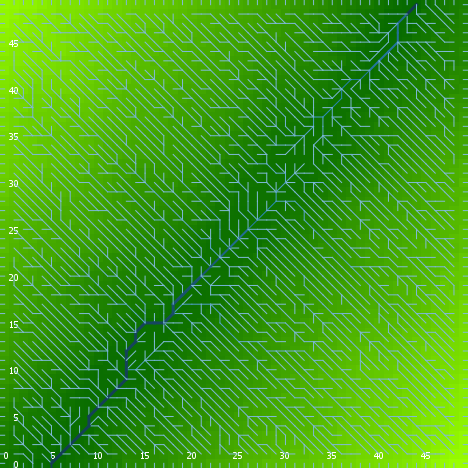

The data file committed next to this chart (first rows):
export-world data (NetLogo 6.0.4)
land_04_withSoilProperties.nlogo
05/10/2020 12:19:53:320 +0100
RANDOM STATE
0 0 -1727483681 600 -0.8169478624251806 …
GLOBALS
min-pxcor, max-pxcor, min-pycor, max-pycor, perspective, subject, nextIndex, directed-links, ticks, display-mode, elevationdistribution, elev_algorithm-style, elev_featureanglerange, elev_inversioniterations, elev_noise, elev_numdepressions, elev_numprotuberances, elev_numranges, elev_numrifts, elev_rangeaggregation, elev_rangeheight, elev_rangelength, elev_riftaggregation, elev_riftheight
0, 49, 0, 49, 0, nobody, 2600, "UNDIRECTED", -1, "terrain", [10.177806242234876 6.49405885179086 23.…, "C#", 23.39, 1.285, 3.503, 8, 5, 34, 2, 0.5759, 6.384, 1512, 0.6846, -34.8
TURTLES
who, color, heading, xcor, ycor, shape, label, label-color, breed, hidden?, size, pen-size, pen-mode, numpoints
0, 25, 49, 22, 31, "default", "", 9.9, {breed flowholders}, true, 1, 1, "up", 
1, 15, 231, 31, 27, "default", "", 9.9, {breed flowholders}, true, 1, 1, "up", 
2, 95, 261, 35, 9, "default", "", 9.9, {breed flowholders}, true, 1, 1, "up", 
3, 25, 74, 36, 43, "default", "", 9.9, {breed flowholders}, true, 1, 1, "up", 
4, 65, 317, 3, 16, "default", "", 9.9, {breed flowholders}, true, 1, 1, "up", 
5, 85, 248, 32, 25, "default", "", 9.9, {breed flowholders}, true, 1, 1, "up", 
6, 45, 353, 30, 12, "default", "", 9.9, {breed flowholders}, true, 1, 1, "up", 
7, 65, 79, 47, 46, "default", "", 9.9, {breed flowholders}, true, 1, 1, "up", 
8, 97, 270, 0, 7, "line half", "", 9.9, {breed flowholders}, false, 1, 1, "up", 
9, 135, 359, 14, 29, "default", "", 9.9, {breed flowholders}, true, 1, 1, "up", 
10, 5, 258, 25, 14, "default", "", 9.9, {breed flowholders}, true, 1, 1, "up", 
11, 15, 163, 12, 15, "default", "", 9.9, {breed flowholders}, true, 1, 1, "up", 
12, 45, 304, 31, 40, "default", "", 9.9, {breed flowholders}, true, 1, 1, "up", 
13, 45, 349, 29, 3, "default", "", 9.9, {breed flowholders}, true, 1, 1, "up", 
14, 97, 90, 49, 26, "line half", "", 9.9, {breed flowholders}, false, 1, 1, "up", 
15, 65, 285, 13, 26, "default", "", 9.9, {breed flowholders}, true, 1, 1, "up", 
16, 115, 219, 46, 40, "default", "", 9.9, {breed flowholders}, true, 1, 1, "up", 
17, 97, 0, 32, 49, "line half", "", 9.9, {breed flowholders}, false, 1, 1, "up", 
18, 45, 297, 16, 36, "default", "", 9.9, {breed flowholders}, true, 1, 1, "up", 
19, 45, 43, 26, 21, "default", "", 9.9, {breed flowholders}, true, 1, 1, "up", 
20, 105, 341, 32, 30, "default", "", 9.9, {breed flowholders}, true, 1, 1, "up", 
21, 25, 41, 22, 13, "default", "", 9.9, {breed flowholders}, true, 1, 1, "up", 
22, 95, 201, 30, 37, "default", "", 9.9, {breed flowholders}, true, 1, 1, "up", 
23, 95, 320, 41, 1, "default", "", 9.9, {breed flowholders}, true, 1, 1, "up", 
24, 125, 126, 15, 8, "default", "", 9.9, {breed flowholders}, true, 1, 1, "up", 
25, 55, 345, 40, 5, "default", "", 9.9, {breed flowholders}, true, 1, 1, "up", 
26, 15, 29, 21, 27, "default", "", 9.9, {breed flowholders}, true, 1, 1, "up", 
27, 95, 198, 28, 13, "default", "", 9.9, {breed flowholders}, true, 1, 1, "up", 
28, 75, 97, 32, 33, "default", "", 9.9, {breed flowholders}, true, 1, 1, "up", 
29, 5, 183, 45, 28, "default", "", 9.9, {breed flowholders}, true, 1, 1, "up", 
30, 45, 336, 33, 28, "default", "", 9.9, {breed flowholders}, true, 1, 1, "up", 
31, 75, 175, 33, 30, "default", "", 9.9, {breed flowholders}, true, 1, 1, "up", 
32, 25, 329, 18, 45, "default", "", 9.9, {breed flowholders}, true, 1, 1, "up", 
33, 125, 74, 33, 44, "default", "", 9.9, {breed flowholders}, true, 1, 1, "up", 
34, 95, 326, 12, 6, "default", "", 9.9, {breed flowholders}, true, 1, 1, "up", 
35, 85, 72, 13, 39, "default", "", 9.9, {breed flowholders}, true, 1, 1, "up", 
36, 125, 333, 13, 28, "default", "", 9.9, {breed flowholders}, true, 1, 1, "up", 
37, 105, 17, 27, 23, "default", "", 9.9, {breed flowholders}, true, 1, 1, "up", 
38, 65, 128, 6, 22, "default", "", 9.9, {breed flowholders}, true, 1, 1, "up", 
39, 25, 271, 36, 39, "default", "", 9.9, {breed flowholders}, true, 1, 1, "up", 
40, 25, 12, 16, 47, "default", "", 9.9, {breed flowholders}, true, 1, 1, "up", 
41, 105, 236, 8, 9, "default", "", 9.9, {breed flowholders}, true, 1, 1, "up", 
42, 135, 169, 13, 19, "default", "", 9.9, {breed flowholders}, true, 1, 1, "up", 
43, 115, 356, 27, 35, "default", "", 9.9, {breed flowholders}, true, 1, 1, "up", 
44, 55, 248, 3, 10, "default", "", 9.9, {breed flowholders}, true, 1, 1, "up", 
45, 85, 320, 19, 33, "default", "", 9.9, {breed flowholders}, true, 1, 1, "up", 
46, 45, 198, 24, 46, "default", "", 9.9, {breed flowholders}, true, 1, 1, "up", 
47, 55, 82, 37, 2, "default", "", 9.9, {breed flowholders}, true, 1, 1, "up", 
48, 97, 270, 0, 24, "line half", "", 9.9, {breed flowholders}, false, 1, 1, "up", 
49, 5, 25, 40, 28, "default", "", 9.9, {breed flowholders}, true, 1, 1, "up", 
50, 95, 343, 16, 28, "default", "", 9.9, {breed flowholders}, true, 1, 1, "up", 
... 11,258 more rows
